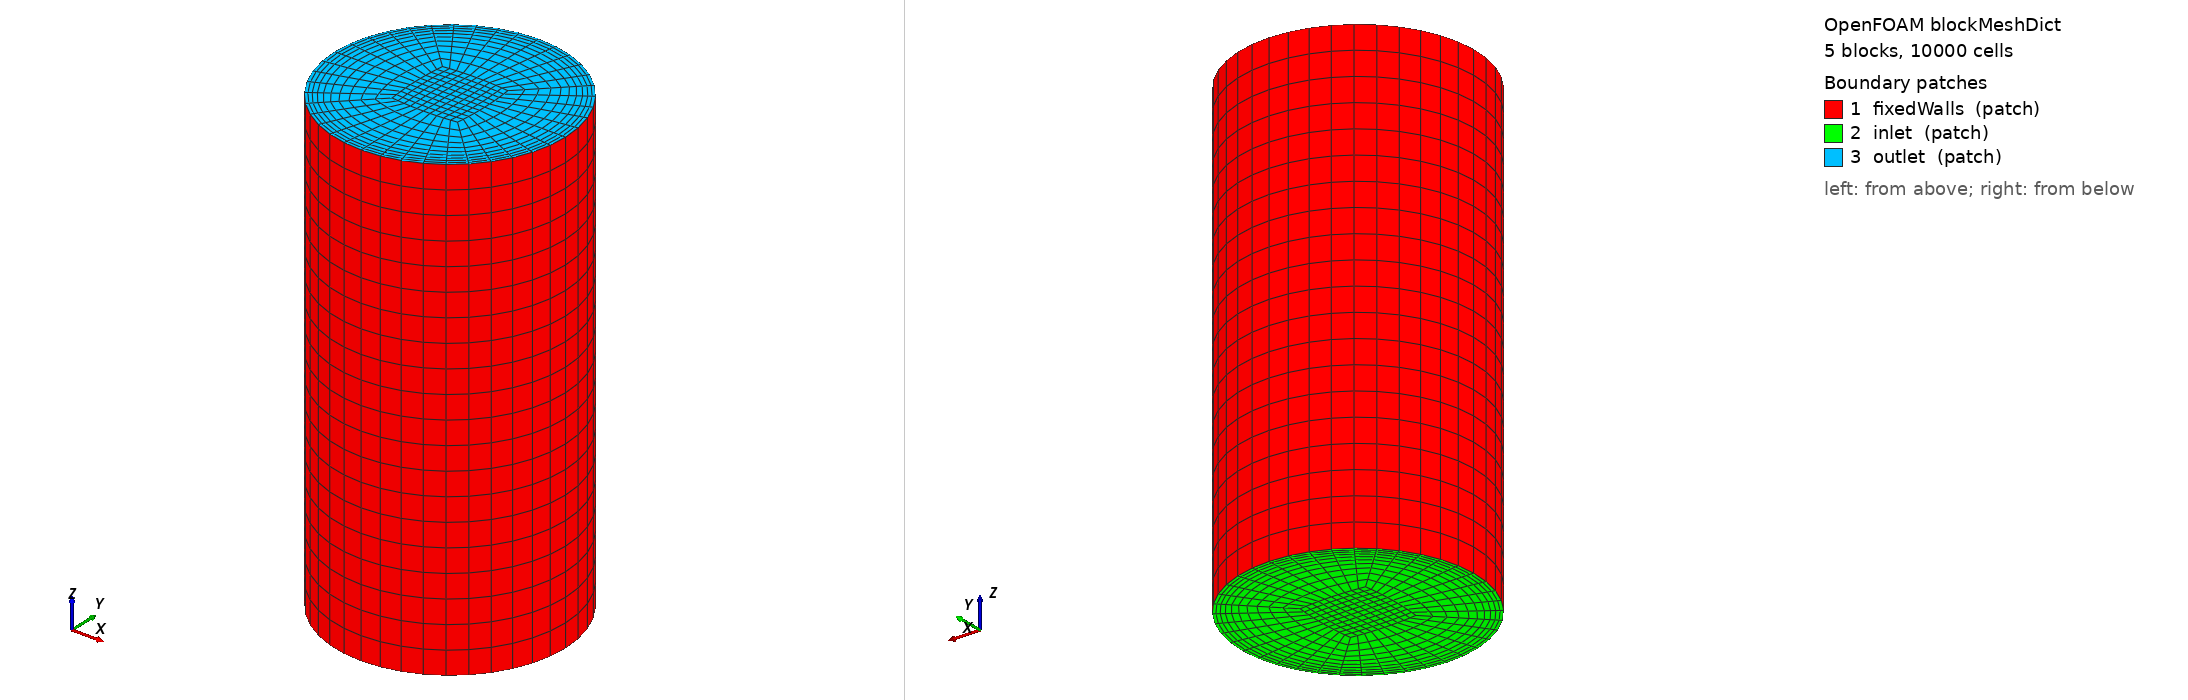

OpenFOAM case: the mesh blockMesh builds from blockMeshDict, 5 block(s), 10000 cells. Boundary patches (legend numbers): 1 fixedWalls (patch), 2 inlet (patch), 3 outlet (patch). Left view from above one corner, right view from below the opposite corner. Boundary conditions: 2 field file(s) under 0/; 3 of 3 drawn patches have an entry in a shipped field file.

=== system/blockMeshDict ===
FoamFile
{
    version     2.0;
    format      ascii;
    class       dictionary;
    location    "constant/polyMesh";
    object      blockMeshDict;
}

zmin  20;
zmax  40;

xcells 10; // per block (5 blocks)
ycells 10; // per block (5 blocks)
zcells 20;

vertices
(
    (-3.535534 -3.535534 $zmin) // 0
    ( 3.535534 -3.535534 $zmin) // 1
    ( 3.535534  3.535534 $zmin) // 2
    (-3.535534  3.535534 $zmin) // 3
    (-1.414214 -1.414214 $zmin) // 4
    ( 1.414214 -1.414214 $zmin) // 5
    ( 1.414214  1.414214 $zmin) // 6
    (-1.414214  1.414214 $zmin) // 7

    (-3.535534 -3.535534 $zmax) // 8
    ( 3.535534 -3.535534 $zmax) // 9
    ( 3.535534  3.535534 $zmax) // 10
    (-3.535534  3.535534 $zmax) // 11
    (-1.414214 -1.414214 $zmax) // 12
    ( 1.414214 -1.414214 $zmax) // 13
    ( 1.414214  1.414214 $zmax) // 14
    (-1.414214  1.414214 $zmax) // 15
);

blocks
(
hex (0 1 5 4 8 9 13 12)   pipe ($xcells $ycells $zcells)  simpleGrading (1 5 1)
hex (1 2 6 5 9 10 14 13)  pipe ($xcells $ycells $zcells)  simpleGrading (1 5 1)
hex (2 3 7 6 10 11 15 14) pipe ($xcells $ycells $zcells)  simpleGrading (1 5 1)
hex (3 0 4 7 11 8 12 15)  pipe ($xcells $ycells $zcells)  simpleGrading (1 5 1)
hex (4 5 6 7 12 13 14 15) pipe ($xcells $ycells $zcells)  edgeGrading (1 1 1 1 1 1 1 1 1 1 1 1)
);

edges
(
arc 0 1   ( 0   -5   $zmin)
arc 1 2   ( 5    0   $zmin)
arc 2 3   ( 0    5   $zmin)
arc 3 0   (-5    0   $zmin)
arc 4 5   ( 0   -1.5 $zmin)
arc 5 6   ( 1.5  0   $zmin)
arc 6 7   ( 0    1.5 $zmin)
arc 7 4   (-1.5  0   $zmin)

arc 8 9   ( 0  -5   $zmax)
arc 9 10  ( 5   0   $zmax)
arc 10 11 ( 0   5   $zmax)
arc 11 8  (-5   0   $zmax)
arc 12 13 ( 0  -1.5 $zmax)
arc 13 14 (1.5  0   $zmax)
arc 14 15 ( 0   1.5 $zmax)
arc 15 12 (-1.5 0   $zmax)
);


patches
(

    patch fixedWalls
    (
        (0 1 9   8)
        (1 2 10  9)
        (2 3 11 10)
        (3 0 8  11)
    )
    
    patch inlet
    (
        (0 1 5 4)
        (1 2 6 5)
        (2 3 7 6)
        (3 0 4 7)
        (4 5 6 7)
    )

    patch outlet
    (
        (8 9 13 12)
        (9 10 14 13)
        (10 11 15 14)
        (11 8 12 15)
        (12 13 14 15)
    )
);


=== system/controlDict ===
FoamFile
{
    version     2.0;
    format      ascii;
    class       dictionary;
    location    "system";
    object      controlDict;
}

application     pimpleFoam;

startFrom       startTime;

startTime       0;

stopAt          endTime;

endTime         5.0;

deltaT          0.01;

writeControl    adjustableRunTime;

writeInterval   0.5;

purgeWrite      0;

writeFormat     ascii;

writePrecision  6;

writeCompression off;

timeFormat      general;

timePrecision   6;

functions
{
    preCICE_Adapter
    {
        type preciceAdapterFunctionObject;
        libs ("libpreciceAdapterFunctionObject.so");
    }
    #includeFunc  probes
}


=== 0/U ===
FoamFile
{
    version     2.0;
    format      ascii;
    class       volVectorField;
    location    "0";
    object      U;
}

dimensions      [0 1 -1 0 0 0 0];

internalField   uniform (0 0 0);

boundaryField
{
    inlet
    {
        type            fixedValue;
        value           uniform (0 0 0);
    }
    outlet
    {
        type            fixedGradient;
        gradient        uniform (0 0 0);
    }
    fixedWalls
    {
        type            noSlip;
    }
}


=== 0/p ===
FoamFile
{
    version     2.0;
    format      ascii;
    class       volScalarField;
    object      p;
}

dimensions      [0 2 -2 0 0 0 0];

internalField   uniform 0;

boundaryField
{
    inlet
    {
        type            fixedFluxExtrapolatedPressure;;
    }

    outlet
    {
        type            fixedValue;
        value           uniform 0;
    }

    fixedWalls
    {
        type            zeroGradient;
    }
}
